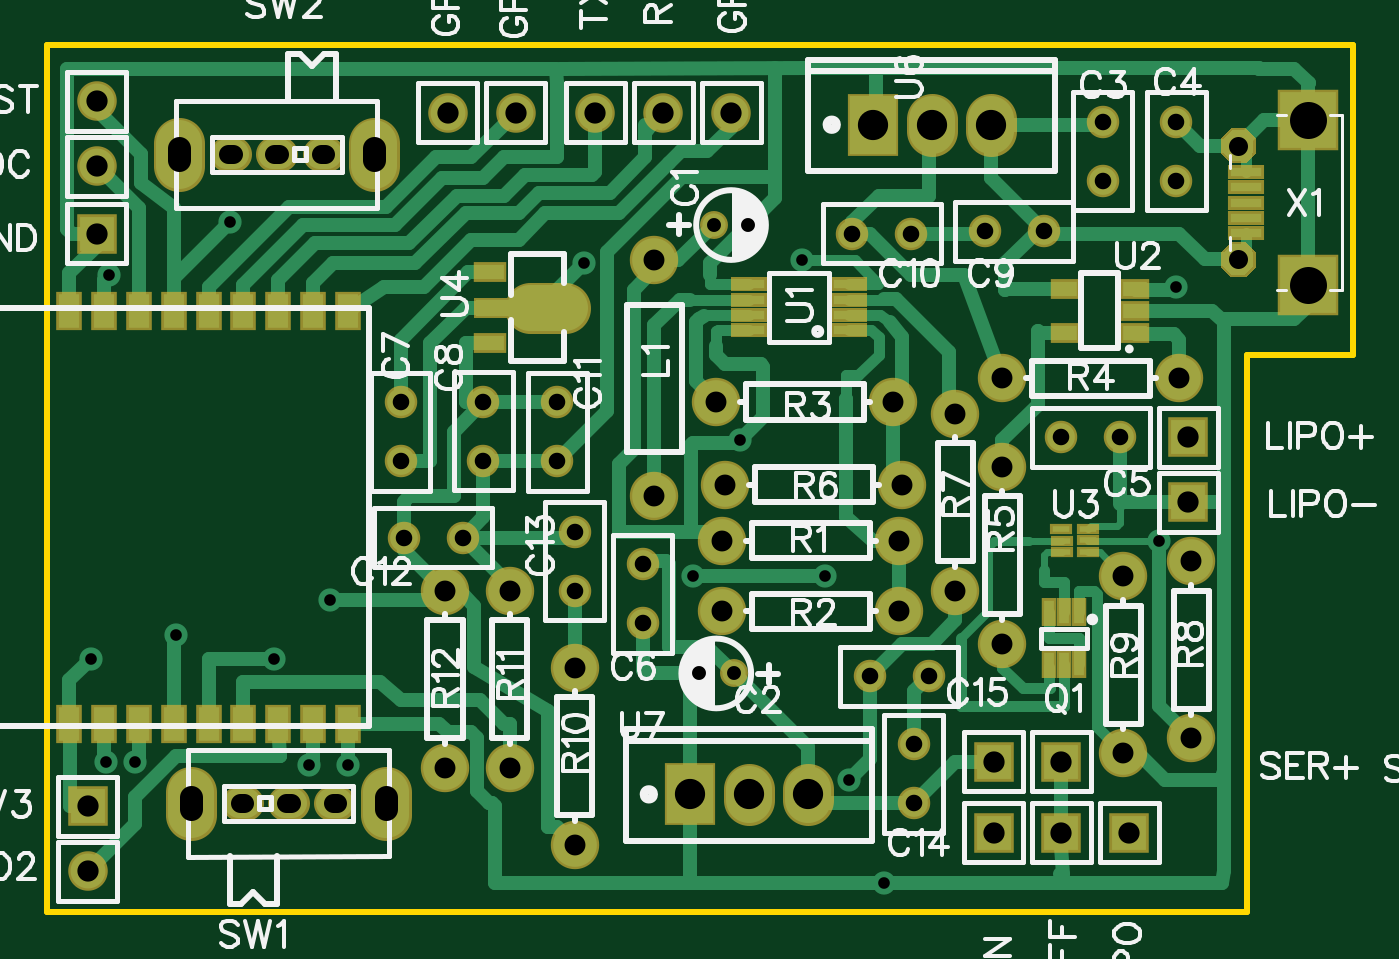
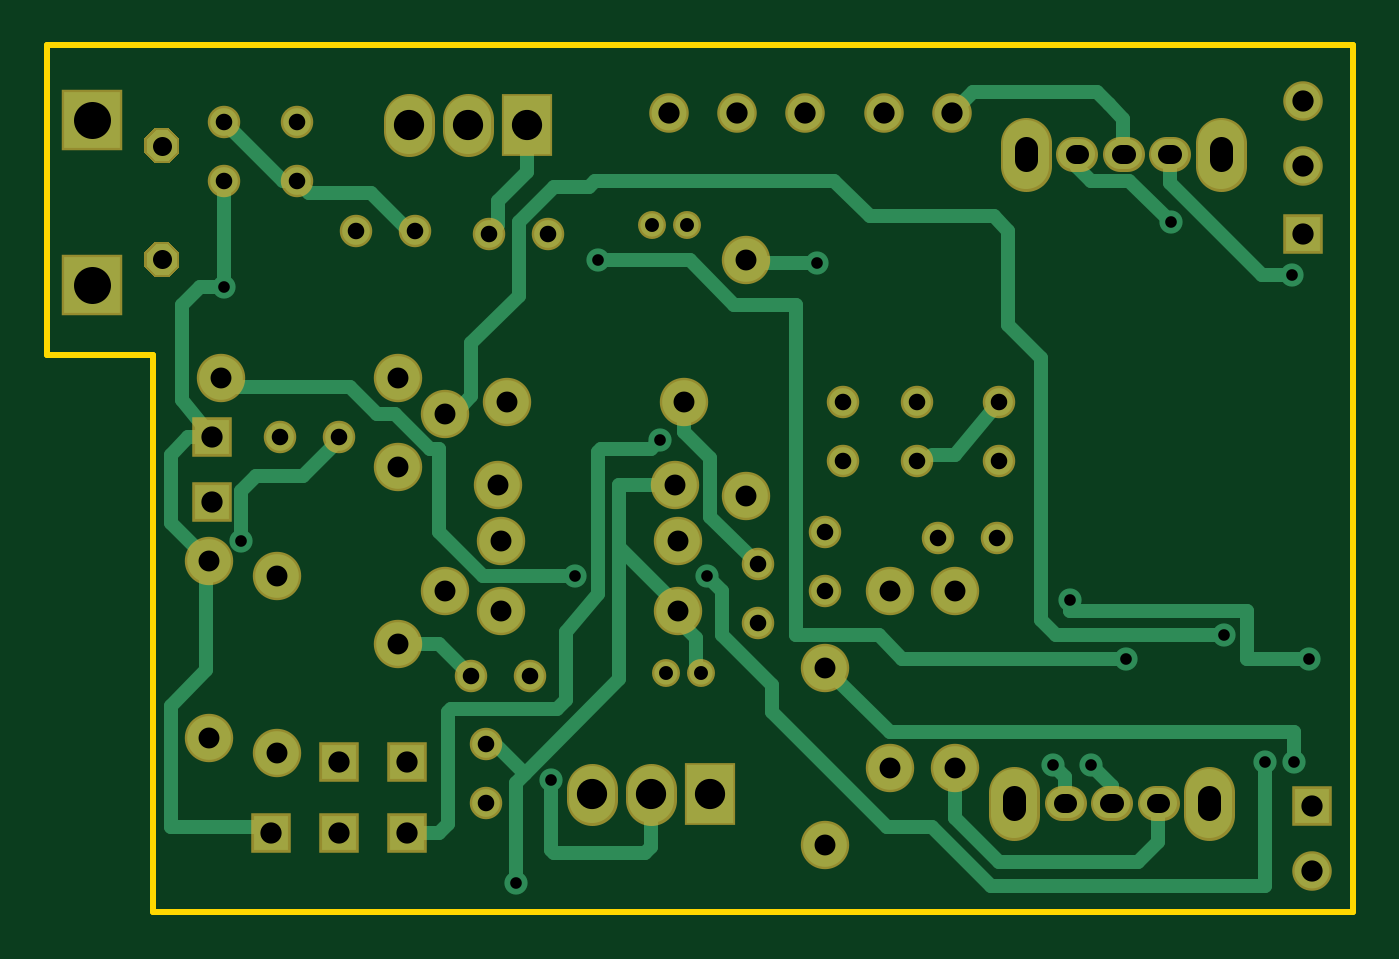
Circuit board: 8 layer files. Board 56.3 x 37.3 mm.
- outline: Gerber_BoardOutline.GKO (509 bytes)
- bottom_copper: Gerber_BottomLayer.GBL (7080 bytes)
- bottom_mask: Gerber_BottomSolderMaskLayer.GBS (3246 bytes)
- drill: Gerber_Drill_PTH.DRL (2705 bytes)
- top_copper: Gerber_TopLayer.GTL (15451 bytes)
- paste: Gerber_TopPasteMaskLayer.GTP (1717 bytes)
- top_silk: Gerber_TopSilkLayer.GTO (53719 bytes)
- top_mask: Gerber_TopSolderMaskLayer.GTS (4566 bytes)

=== outline: Gerber_BoardOutline.GKO ===
G04 Layer: BoardOutline*
G04 EasyEDA v5.9.42, Mon, 01 Apr 2019 20:05:28 GMT*
G04 e7f0afa64d6d408caf880ab9bb1ba352*
G04 Gerber Generator version 0.2*
G04 Scale: 100 percent, Rotated: No, Reflected: No *
G04 Dimensions in millimeters *
G04 leading zeros omitted , absolute positions ,3 integer and 3 decimal *
%FSLAX33Y33*%
%MOMM*%
G90*
G71D02*

%ADD10C,0.254000*%
G54D10*
G01X0Y37338D02*
G01X56261Y37338D01*
G01X56261Y24003D01*
G01X51689Y24003D01*
G01X51689Y0D01*
G01X0Y0D01*
G01X0Y37338D01*

%LPD*%
M00*
M02*

=== bottom_copper: Gerber_BottomLayer.GBL (7080 bytes, source omitted) ===
=== bottom_mask: Gerber_BottomSolderMaskLayer.GBS ===
G04 Layer: BottomSolderMaskLayer*
G04 EasyEDA v5.9.42, Mon, 01 Apr 2019 20:05:28 GMT*
G04 e7f0afa64d6d408caf880ab9bb1ba352*
G04 Gerber Generator version 0.2*
G04 Scale: 100 percent, Rotated: No, Reflected: No *
G04 Dimensions in millimeters *
G04 leading zeros omitted , absolute positions ,3 integer and 3 decimal *
%FSLAX33Y33*%
%MOMM*%
G90*
G71D02*

%ADD41C,2.203196*%
%ADD42C,1.503172*%
%ADD43C,1.397000*%
%ADD44C,2.082800*%
%ADD46C,1.203198*%
%ADD47R,2.203196X2.703195*%
%ADD49C,1.701800*%
%ADD50R,1.701800X1.701800*%
%ADD57R,2.603246X2.603246*%

%LPD*%
G54D41*
G01X32766Y5329D02*
G01X32766Y4829D01*
G01X30226Y5329D02*
G01X30226Y4829D01*
G01X40640Y34157D02*
G01X40640Y33660D01*
G01X38100Y34157D02*
G01X38100Y33660D01*
G54D42*
G01X8564Y4699D02*
G01X8262Y4699D01*
G01X12562Y4699D02*
G01X12263Y4699D01*
G01X10563Y4699D02*
G01X10264Y4699D01*
G54D41*
G01X14615Y5199D02*
G01X14615Y4198D01*
G01X6212Y5199D02*
G01X6212Y4198D01*
G54D42*
G01X11755Y32639D02*
G01X12054Y32639D01*
G01X7757Y32639D02*
G01X8056Y32639D01*
G01X9756Y32639D02*
G01X10055Y32639D01*
G54D41*
G01X5704Y32138D02*
G01X5704Y33139D01*
G01X14107Y32138D02*
G01X14107Y33139D01*
G54D43*
G01X45466Y31496D03*
G01X45466Y34036D03*
G54D44*
G01X41148Y19177D03*
G01X41148Y11557D03*
G54D43*
G01X48641Y31496D03*
G01X48641Y34036D03*
G54D44*
G01X26162Y28067D03*
G01X26162Y17907D03*
G54D46*
G01X30214Y29591D03*
G01X28713Y29591D03*
G54D44*
G01X29083Y16002D03*
G01X36703Y16002D03*
G01X36703Y12954D03*
G01X29083Y12954D03*
G01X28829Y21971D03*
G01X36449Y21971D03*
G01X36830Y18415D03*
G01X29210Y18415D03*
G54D46*
G01X28078Y10287D03*
G01X29579Y10287D03*
G54D43*
G01X15240Y19431D03*
G01X15240Y21971D03*
G01X18796Y21971D03*
G01X18796Y19431D03*
G01X21971Y19431D03*
G01X21971Y21971D03*
G01X17907Y16129D03*
G01X15367Y16129D03*
G54D44*
G01X22733Y10541D03*
G01X22733Y2921D03*
G54D43*
G01X22733Y16383D03*
G01X22733Y13843D03*
G54D44*
G01X19939Y13843D03*
G01X19939Y6223D03*
G01X17145Y6223D03*
G01X17145Y13843D03*
G54D47*
G01X27686Y5080D03*
G54D43*
G01X37338Y7239D03*
G01X37338Y4699D03*
G54D44*
G01X39116Y21463D03*
G01X39116Y13843D03*
G54D43*
G01X37973Y10160D03*
G01X35433Y10160D03*
G54D47*
G01X35560Y33909D03*
G54D43*
G01X40386Y29337D03*
G01X42926Y29337D03*
G01X37211Y29210D03*
G01X34671Y29210D03*
G54D44*
G01X41148Y22987D03*
G01X48768Y22987D03*
G54D43*
G01X43688Y20447D03*
G01X46228Y20447D03*
G54D44*
G01X49276Y7493D03*
G01X49276Y15113D03*
G01X46355Y14478D03*
G01X46355Y6858D03*
G54D49*
G01X23622Y34417D03*
G01X26543Y34417D03*
G01X17272Y34417D03*
G01X2159Y32131D03*
G01X2159Y34925D03*
G01X20193Y34417D03*
G01X29464Y34417D03*
G01X1778Y1778D03*
G54D50*
G01X49149Y20447D03*
G01X49149Y17653D03*
G01X40767Y6477D03*
G01X43688Y6477D03*
G01X1778Y4572D03*
G01X2159Y29210D03*
G54D43*
G01X25654Y12446D03*
G01X25654Y14986D03*
G54D50*
G01X46609Y3429D03*
G01X40767Y3429D03*
G01X43688Y3429D03*
G36*
G01X50987Y27353D02*
G01X50540Y27795D01*
G01X50540Y28427D01*
G01X50987Y28869D01*
G01X51615Y28869D01*
G01X52057Y28427D01*
G01X52057Y27795D01*
G01X51615Y27353D01*
G01X50987Y27353D01*
G37*
G36*
G01X50987Y32252D02*
G01X50540Y32694D01*
G01X50540Y33327D01*
G01X50987Y33769D01*
G01X51615Y33769D01*
G01X52057Y33327D01*
G01X52057Y32694D01*
G01X51615Y32252D01*
G01X50987Y32252D01*
G37*
G54D57*
G01X54300Y27004D03*
G01X54300Y34116D03*
M00*
M02*

=== drill: Gerber_Drill_PTH.DRL (2705 bytes, source withheld) ===
=== top_copper: Gerber_TopLayer.GTL (15451 bytes, source omitted) ===
=== paste: Gerber_TopPasteMaskLayer.GTP ===
G04 Layer: TopPasteMaskLayer*
G04 EasyEDA v5.9.42, Mon, 01 Apr 2019 20:05:28 GMT*
G04 e7f0afa64d6d408caf880ab9bb1ba352*
G04 Gerber Generator version 0.2*
G04 Scale: 100 percent, Rotated: No, Reflected: No *
G04 Dimensions in millimeters *
G04 leading zeros omitted , absolute positions ,3 integer and 3 decimal *
%FSLAX33Y33*%
%MOMM*%
G90*
G71D02*

%ADD16C,1.999996*%
%ADD18R,1.348740X0.399999*%
%ADD19R,0.750011X0.280010*%
%ADD20R,1.059993X0.650011*%
%ADD21R,0.419989X0.999998*%
%ADD22R,1.905000X0.699999*%
%ADD23R,1.193800X0.650011*%
%ADD24R,0.899160X1.485900*%
%ADD25R,1.350010X0.400050*%

%LPD*%
G54D16*
G01X20804Y26035D02*
G01X22304Y26035D01*
G54D18*
G01X34531Y25085D03*
G01X30228Y25085D03*
G01X34532Y25736D03*
G01X30231Y25736D03*
G01X34531Y26385D03*
G01X30228Y26385D03*
G01X34532Y27035D03*
G01X30232Y27037D03*
G54D19*
G01X43688Y16510D03*
G01X43693Y16009D03*
G01X43699Y15511D03*
G01X44836Y16507D03*
G01X44842Y16012D03*
G01X44847Y15506D03*
G54D20*
G01X46840Y24958D03*
G01X46840Y25908D03*
G01X46840Y26857D03*
G01X43840Y26857D03*
G01X43840Y24958D03*
G54D21*
G01X44465Y10706D03*
G01X43815Y10706D03*
G01X43164Y10706D03*
G01X43164Y12915D03*
G01X43815Y12915D03*
G01X44465Y12915D03*
G54D22*
G01X19436Y26035D03*
G54D23*
G01X19085Y27559D03*
G01X19085Y24511D03*
G54D24*
G01X977Y8126D03*
G01X2476Y8126D03*
G01X3975Y8126D03*
G01X5473Y8126D03*
G01X6972Y8126D03*
G01X8470Y8126D03*
G01X9969Y8126D03*
G01X11468Y8126D03*
G01X12992Y8126D03*
G01X12992Y25906D03*
G01X11468Y25906D03*
G01X9969Y25906D03*
G01X8470Y25906D03*
G01X6972Y25906D03*
G01X5473Y25906D03*
G01X3975Y25906D03*
G01X2476Y25906D03*
G01X977Y25906D03*
G54D25*
G01X51625Y29260D03*
G01X51625Y29911D03*
G01X51625Y30561D03*
G01X51625Y31211D03*
G01X51625Y31860D03*
M00*
M02*

=== top_silk: Gerber_TopSilkLayer.GTO (53719 bytes, source omitted) ===
=== top_mask: Gerber_TopSolderMaskLayer.GTS ===
G04 Layer: TopSolderMaskLayer*
G04 EasyEDA v5.9.42, Mon, 01 Apr 2019 20:05:28 GMT*
G04 e7f0afa64d6d408caf880ab9bb1ba352*
G04 Gerber Generator version 0.2*
G04 Scale: 100 percent, Rotated: No, Reflected: No *
G04 Dimensions in millimeters *
G04 leading zeros omitted , absolute positions ,3 integer and 3 decimal *
%FSLAX33Y33*%
%MOMM*%
G90*
G71D02*

%ADD41C,2.203196*%
%ADD42C,1.503172*%
%ADD43C,1.397000*%
%ADD44C,2.082800*%
%ADD45R,1.551940X0.603199*%
%ADD46C,1.203198*%
%ADD47R,2.203196X2.703195*%
%ADD48R,0.953211X0.483210*%
%ADD49C,1.701800*%
%ADD50R,1.701800X1.701800*%
%ADD51R,1.263193X0.853211*%
%ADD52R,0.623189X1.203198*%
%ADD53R,2.108200X0.903199*%
%ADD54R,1.397000X0.853211*%
%ADD55R,1.102360X1.689100*%
%ADD56R,1.553210X0.603250*%
%ADD57R,2.603246X2.603246*%

%LPD*%
G54D41*
G01X32766Y5329D02*
G01X32766Y4829D01*
G01X30226Y5329D02*
G01X30226Y4829D01*
G01X40640Y34157D02*
G01X40640Y33660D01*
G01X38100Y34157D02*
G01X38100Y33660D01*
G01X20804Y26035D02*
G01X22304Y26035D01*
G54D42*
G01X8564Y4699D02*
G01X8262Y4699D01*
G01X12562Y4699D02*
G01X12263Y4699D01*
G01X10563Y4699D02*
G01X10264Y4699D01*
G54D41*
G01X14615Y5199D02*
G01X14615Y4198D01*
G01X6212Y5199D02*
G01X6212Y4198D01*
G54D42*
G01X11755Y32639D02*
G01X12054Y32639D01*
G01X7757Y32639D02*
G01X8056Y32639D01*
G01X9756Y32639D02*
G01X10055Y32639D01*
G54D41*
G01X5704Y32138D02*
G01X5704Y33139D01*
G01X14107Y32138D02*
G01X14107Y33139D01*
G54D43*
G01X45466Y31496D03*
G01X45466Y34036D03*
G54D44*
G01X41148Y19177D03*
G01X41148Y11557D03*
G54D43*
G01X48641Y31496D03*
G01X48641Y34036D03*
G54D45*
G01X34531Y25085D03*
G01X30228Y25085D03*
G01X34532Y25736D03*
G01X30231Y25736D03*
G01X34531Y26385D03*
G01X30228Y26385D03*
G01X34532Y27035D03*
G01X30232Y27037D03*
G54D44*
G01X26162Y28067D03*
G01X26162Y17907D03*
G54D46*
G01X30214Y29591D03*
G01X28713Y29591D03*
G54D44*
G01X29083Y16002D03*
G01X36703Y16002D03*
G01X36703Y12954D03*
G01X29083Y12954D03*
G01X28829Y21971D03*
G01X36449Y21971D03*
G01X36830Y18415D03*
G01X29210Y18415D03*
G54D46*
G01X28078Y10287D03*
G01X29579Y10287D03*
G54D43*
G01X15240Y19431D03*
G01X15240Y21971D03*
G01X18796Y21971D03*
G01X18796Y19431D03*
G01X21971Y19431D03*
G01X21971Y21971D03*
G01X17907Y16129D03*
G01X15367Y16129D03*
G54D44*
G01X22733Y10541D03*
G01X22733Y2921D03*
G54D43*
G01X22733Y16383D03*
G01X22733Y13843D03*
G54D44*
G01X19939Y13843D03*
G01X19939Y6223D03*
G01X17145Y6223D03*
G01X17145Y13843D03*
G54D47*
G01X27686Y5080D03*
G54D43*
G01X37338Y7239D03*
G01X37338Y4699D03*
G54D44*
G01X39116Y21463D03*
G01X39116Y13843D03*
G54D43*
G01X37973Y10160D03*
G01X35433Y10160D03*
G54D47*
G01X35560Y33909D03*
G54D43*
G01X40386Y29337D03*
G01X42926Y29337D03*
G01X37211Y29210D03*
G01X34671Y29210D03*
G54D44*
G01X41148Y22987D03*
G01X48768Y22987D03*
G54D48*
G01X43688Y16510D03*
G01X43693Y16009D03*
G01X43699Y15511D03*
G01X44836Y16507D03*
G01X44842Y16012D03*
G01X44847Y15506D03*
G54D43*
G01X43688Y20447D03*
G01X46228Y20447D03*
G54D44*
G01X49276Y7493D03*
G01X49276Y15113D03*
G01X46355Y14478D03*
G01X46355Y6858D03*
G54D49*
G01X23622Y34417D03*
G01X26543Y34417D03*
G01X17272Y34417D03*
G01X2159Y32131D03*
G01X2159Y34925D03*
G01X20193Y34417D03*
G01X29464Y34417D03*
G01X1778Y1778D03*
G54D50*
G01X49149Y20447D03*
G01X49149Y17653D03*
G01X40767Y6477D03*
G01X43688Y6477D03*
G01X1778Y4572D03*
G01X2159Y29210D03*
G54D51*
G01X46840Y24958D03*
G01X46840Y25908D03*
G01X46840Y26857D03*
G01X43840Y26857D03*
G01X43840Y24958D03*
G54D43*
G01X25654Y12446D03*
G01X25654Y14986D03*
G54D52*
G01X44465Y10706D03*
G01X43815Y10706D03*
G01X43164Y10706D03*
G01X43164Y12915D03*
G01X43815Y12915D03*
G01X44465Y12915D03*
G54D53*
G01X19436Y26035D03*
G54D54*
G01X19085Y27559D03*
G01X19085Y24511D03*
G54D50*
G01X46609Y3429D03*
G01X40767Y3429D03*
G01X43688Y3429D03*
G54D55*
G01X977Y8126D03*
G01X2476Y8126D03*
G01X3975Y8126D03*
G01X5473Y8126D03*
G01X6972Y8126D03*
G01X8470Y8126D03*
G01X9969Y8126D03*
G01X11468Y8126D03*
G01X12992Y8126D03*
G01X12992Y25906D03*
G01X11468Y25906D03*
G01X9969Y25906D03*
G01X8470Y25906D03*
G01X6972Y25906D03*
G01X5473Y25906D03*
G01X3975Y25906D03*
G01X2476Y25906D03*
G01X977Y25906D03*
G54D56*
G01X51625Y29260D03*
G01X51625Y29911D03*
G01X51625Y30561D03*
G01X51625Y31211D03*
G01X51625Y31860D03*
G36*
G01X50987Y27353D02*
G01X50540Y27795D01*
G01X50540Y28427D01*
G01X50987Y28869D01*
G01X51615Y28869D01*
G01X52057Y28427D01*
G01X52057Y27795D01*
G01X51615Y27353D01*
G01X50987Y27353D01*
G37*
G36*
G01X50987Y32252D02*
G01X50540Y32694D01*
G01X50540Y33327D01*
G01X50987Y33769D01*
G01X51615Y33769D01*
G01X52057Y33327D01*
G01X52057Y32694D01*
G01X51615Y32252D01*
G01X50987Y32252D01*
G37*
G54D57*
G01X54300Y27004D03*
G01X54300Y34116D03*
M00*
M02*

